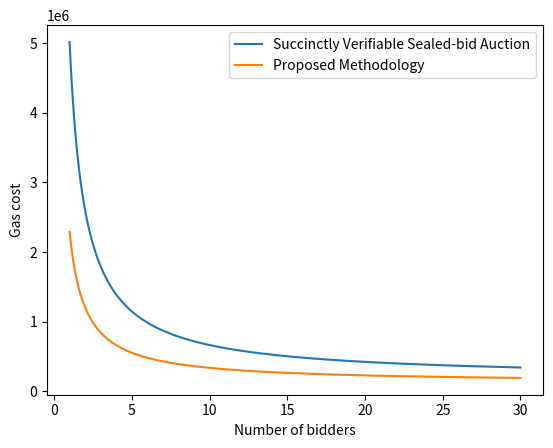

Here is the Python script that generated this plot:
import numpy as np
import matplotlib.pyplot as plt
# Print data
def logOutputs(upperRange):
    avg = 0
    for i in range(2,upperRange):
        print(i)
        myValue = 122480 + 2167802/i 
        GalaValue = 183315 + 4834050/i
        percentage = ( 1- (myValue / GalaValue)) * 100
        avg += percentage
        print("my: ",myValue)
        print("Galal: ",GalaValue)
        print("%", percentage)
        print()
        print("*******")
    
    print("AVG", avg / (upperRange - 1))

logOutputs(15)

# Generate some data points for the functions
x = np.linspace(1, 30, 10000)
y1 = 183315 + 4834050/x
y2 = 122480 + 2167802/x


# Plot the functions
plt.plot(x, y1, label='Succinctly Verifiable Sealed-bid Auction')
plt.plot(x, y2, label='Proposed Methodology')

# Add a legend
plt.legend()

# Add labels and title to the plot
plt.xlabel('Number of bidders')
plt.ylabel('Gas cost')

# Display the plot
plt.show()

